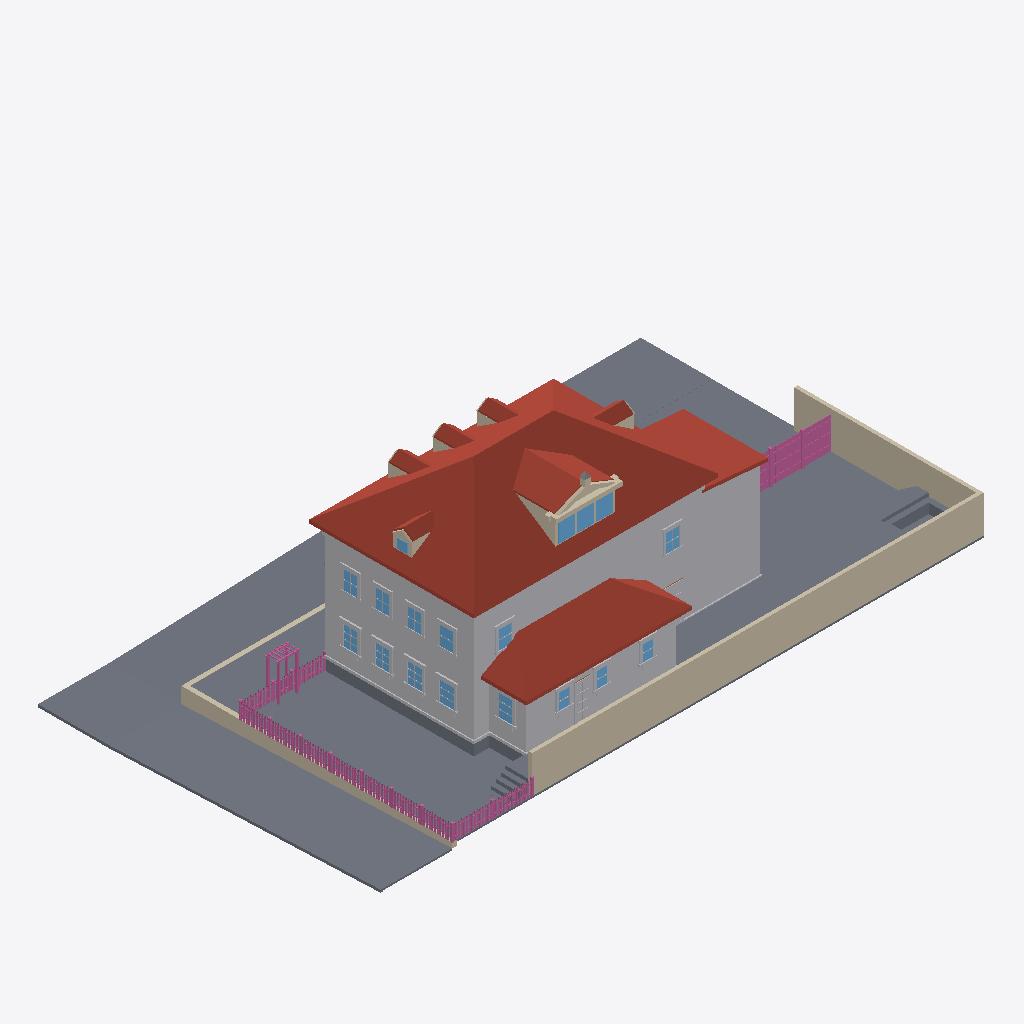
Isometric view of an IFC building model (IFC-SPF (STEP), schema IFC4, length unit metre), seen from the south-west, elements coloured by IFC class: 161 railings (pink), 93 other elements (light grey), 30 slabs (grey), 26 walls (beige), 18 windows (light blue), 15 roofs (red-brown).
Extent 34.7 m × 19.7 m × 11.9 m (x, y, z). Elements (948): 401 IfcBuildingElementProxy, 267 IfcRailing, 138 IfcWindow, 81 IfcWall, 42 IfcSlab, 15 IfcRoof, 4 IfcDoor.

HEADER;
FILE_DESCRIPTION(('ViewDefinition[DesignTransferView]'),'2;1');
FILE_NAME('/dev/null','2026-09-13T07:17:39+00:00',(''),(''),'IfcOpenShell 0.8.5','IfcOpenShell 0.8.5','Nobody');
FILE_SCHEMA(('IFC4'));
ENDSEC;
DATA;
#1=IFCPROJECT('1Kk1XCc8H8194$m_rb_2Fw',$,'Eureka Residence',$,$,$,$,(#10),#5);
#12=IFCSITE('287Q25lqn4ahyHYi5y7OKN',$,'Site',$,$,$,$,$,$,$,$,$,$,$);
#13=IFCBUILDING('3Artzs$wv4CeFiCB1$sxr6',$,'Eureka House',$,$,$,$,$,$,$,$,$);
#14=IFCBUILDINGSTOREY('2gl7wG_h9329bCnVkXjRWs',$,'Site',$,$,$,$,$,$,$);
#2028=IFCROOF('1RJKyCIenEzBEvhDlqe1WV',$,'Roof - primary',$,$,#2039,#2029,$,.HIP_ROOF.);
#18=IFCSLAB('2WaVZyml5BS9Twb5IPZIOQ',$,'Lot',$,$,#42,#31,$,.BASESLAB.);
#67=IFCBUILDINGELEMENTPROXY('2YxNQnuXHEFuZCNb9HSgfG',$,'Massing - primary',$,$,#90,#80,$,$);
#21062=IFCWALL('0VR22cDRT7jQS5P$IT$PKg',$,'Lot wall - south',$,$,#21085,#21075,$,$);
#30647=IFCSLAB('038OTIzIv25RqAKv29Pq8$',$,'Park strip - west',$,$,#30658,#30648,$,.BASESLAB.);
#4446=IFCROOF('2N411WsmHApf05bYZCaX4B',$,'Roof - scullery',$,$,#4457,#4447,$,.SHED_ROOF.);
#30413=IFCSLAB('2hsnL3eIX15PbxbKJV_3zN',$,'Park strip - north',$,$,#30424,#30414,$,.BASESLAB.);
#21086=IFCWALL('11ZMfl88XAuulzDvXQQc__',$,'Lot wall - east',$,$,#21106,#21096,$,$);
#4245=IFCBUILDINGELEMENTPROXY('2ab5u7Iyr4gxwDu$Hy$ckk',$,'Massing - extension',$,$,#4256,#4246,$,$);
#30605=IFCSLAB('1S6SdvaiXA9uQgQGrxLmlA',$,'Sidewalk - west',$,$,#30616,#30606,$,.BASESLAB.);
#4382=IFCBUILDINGELEMENTPROXY('1cfYPTc5L4RQtdg9a_qHsv',$,'Massing - scullery',$,$,#4393,#4383,$,$);
#30701=IFCSLAB('05Em2Yb4L1RBHyBhpzng9z',$,'Sidewalk - NW corner',$,$,#30721,#30711,$,.BASESLAB.);
#30458=IFCSLAB('1uacK0ErH3yxhOqHz9WKRZ',$,'Sidewalk - north',$,$,#30469,#30459,$,.BASESLAB.);
#20768=IFCSLAB('2J4cEHAszAMx4DfFd0Wu6S',$,'Deck',$,$,#20788,#20778,$,$);
#4287=IFCROOF('0szlR7HRnAmRNqQKk5LZAu',$,'Roof - extension',$,$,#4298,#4288,$,.SHED_ROOF.);
#30512=IFCSLAB('0eDBwgcPDBmwqvCz71wFBJ',$,'Park strip - north level',$,$,#30532,#30522,$,.BASESLAB.);
#30873=IFCWALL('0kHCc$1qHEtPVU01iaKz1c',$,'Retaining wall - west',$,$,#30884,#30874,$,$);
#20747=IFCSLAB('0yG4FcG2542g6MzTgxdok8',$,'Deck terrace E',$,$,#20767,#20757,$,$);
#3047=IFCROOF('1VKCAoLBb8Sv7NuuBI5RFH',$,'Shed dormer roof W',$,$,#3058,#3048,$,$);
#20723=IFCSLAB('3NDDI3fcD7xvaMlMx$fKCt',$,'Deck terrace E',$,$,#20746,#20736,$,$);
#43=IFCSLAB('1VWiJ5YsT8WhbGSa83e6K6',$,'Crawlspace - primary',$,$,#66,#56,$,.BASESLAB.);
#30533=IFCSLAB('3TkjR7S$1DveQDDBEv$gwz',$,'Sidewalk - north level',$,$,#30553,#30543,$,.BASESLAB.);
#30689=IFCSLAB('3Vb0JKAYD4bhv0kJ5dlCsO',$,'Curb - west',$,$,#30700,#30690,$,.BASESLAB.);
#115=IFCBUILDINGELEMENTPROXY('3vqRXW18nBUvaWn1x_CePR',$,'Belt course - primary',$,$,#135,#125,$,$);
#3089=IFCROOF('2DR7dG6yT0pQAm$yM$fGXf',$,'Shed dormer roof E',$,$,#3100,#3090,$,$);
#30794=IFCWALL('2HdqumOwXFFha6cwbbXc9Y',$,'Retaining wall - north west of entry',$,$,#30805,#30795,$,$);
#4173=IFCBUILDINGELEMENTPROXY('24HZCto6H8fxxGjKAdzAuq',$,'Water table - primary',$,$,#4193,#4183,$,$);
#3138=IFCWALL('0jdZCO_ZDFJBJvcchKiq92',$,'Pediment cornice',$,$,#3158,#3148,$,$);
#30500=IFCSLAB('2RLkfBoOvCqRrNnWr427PG',$,'Curb - north',$,$,#30511,#30501,$,.BASESLAB.);
#20831=IFCSLAB('1x_zoTV5fDUO2nDQQIdKIC',$,'Hot tub surround N',$,$,#20851,#20841,$,$);
#4119=IFCROOF('3bq8$ElO1BnRHeT8636Nsk',$,'Hip dormer west roof S',$,$,#4130,#4120,$,$);
#2289=IFCROOF('1poQDyO910CviOSVogUyZa',$,'Dormer 1 roof W',$,$,#2300,#2290,$,$);
#2589=IFCROOF('0A5avRQF9FI86mmkmSD5fI',$,'Dormer 2 roof W',$,$,#2600,#2590,$,$);
#2889=IFCROOF('3QZU9uWLb73xTiVgrJaNqv',$,'Dormer 3 roof W',$,$,#2900,#2890,$,$);
#3819=IFCROOF('0YaPq61wv0k93WUh3Ezc0I',$,'Hip dormer east roof S',$,$,#3830,#3820,$,$);
#2968=IFCWALL('00ehJoA7b8teXqYgvyT7VD',$,'Shed dormer cheek W',$,$,#2979,#2969,$,$);
#30743=IFCSLAB('024ne4UT50Mwz2th4pgsR2',$,'Curb - NW corner west',$,$,#30763,#30753,$,.BASESLAB.);
#20789=IFCSLAB('0l5vetgXX83e9xVoGFodhv',$,'Deck - scullery',$,$,#20809,#20799,$,$);
#3447=IFCWINDOW('2$bPi8EBfDTw5NC_k7Rvip',$,'Shed dormer window 1',$,$,#3467,#3457,$,$,$,$,$,$);
#3489=IFCWINDOW('3UjylkyfT9$eX1p6pYIo4c',$,'Shed dormer window 2',$,$,#3509,#3499,$,$,$,$,$,$);
#3531=IFCWINDOW('2jfO2CXw9BgecS33ZIVWP3',$,'Shed dormer window 3',$,$,#3551,#3541,$,$,$,$,$,$);
#4320=IFCSLAB('0uQ95D97fA9eoN1GKnaZzU',$,'Crawlspace - scullery',$,$,#4340,#4330,$,.BASESLAB.);
#11517=IFCBUILDINGELEMENTPROXY('2ncZRaD1P9Ef6NN6DiIoqj',$,'Back Door part',$,$,#11537,#11527,$,$);
#11013=IFCWINDOW('2SoYcyYF92J8n3Dq9kzL2G',$,'Window - Scullery E',$,$,#11033,#11023,$,$,$,$,$,$);
#7140=IFCWINDOW('2UwZuWW8X9YBwc$wsDGtFX',$,'Window - Kitchen W1',$,$,#7160,#7150,$,$,$,$,$,$);
#20894=IFCSLAB('2iLez1ef12Txxry0eUZoXv',$,'Deck step N0',$,$,#20914,#20904,$,$);
#20936=IFCSLAB('09IQ8YbrrBH8kgweU07rsb',$,'Deck step N1',$,$,#20956,#20946,$,$);
#22685=IFCRAILING('1M0Y1bKUX9xfdkBTr2vF8I',$,'Fence rail',$,$,#22705,#22695,$,$);
#22706=IFCRAILING('0MWyzbODbAgR0_wIaLvQSC',$,'Fence rail',$,$,#22726,#22716,$,$);
#12462=IFCWINDOW('3iVHFd5vf7jA0ystFCwzUF',$,'Upper - West 1',$,$,#12482,#12472,$,$,$,$,$,$);
#20978=IFCSLAB('21yZAOIfLBnRpHohXU3JGk',$,'Deck step N2',$,$,#20998,#20988,$,$);
#7350=IFCWINDOW('0QWzi1vWbFierFykrhKuyk',$,'Window - Kitchen W2',$,$,#7370,#7360,$,$,$,$,$,$);
#21020=IFCSLAB('1188vlKcbEmR8oIQVgt_65',$,'Deck step N3',$,$,#21040,#21030,$,$);
#3189=IFCWALL('0AJw3wtr1FkA7EwdRjx_b9',$,'Pediment rake',$,$,#3200,#3190,$,$);
#30554=IFCSLAB('2KoMH5O2L4PRatziSdJhXz',$,'Curb - north level',$,$,#30574,#30564,$,.BASESLAB.);
#12798=IFCWINDOW('0rsiLu$OP1LwIPFnQEa6uV',$,'Upper - West 3',$,$,#12818,#12808,$,$,$,$,$,$);
#13134=IFCWINDOW('0Nk1yLKJ5CsvYC35HbYC17',$,'Upper - South E',$,$,#13154,#13144,$,$,$,$,$,$);
#12630=IFCWINDOW('238zniwt19oxcIDAN9UgTu',$,'Upper - West 2',$,$,#12650,#12640,$,$,$,$,$,$);
#12966=IFCWINDOW('1MwePvmEj1p8HVAeY88HTu',$,'Upper - West 4',$,$,#12986,#12976,$,$,$,$,$,$);
#8022=IFCWINDOW('1lhJ3TB09ADPVVSeoJCLKv',$,'Window - Dining W1',$,$,#8042,#8032,$,$,$,$,$,$);
#8232=IFCWINDOW('2vISbys$n8jQelmXurVCef',$,'Window - Dining W2',$,$,#8252,#8242,$,$,$,$,$,$);
#13302=IFCWINDOW('0cQLUdq5j8ivc8C8rUMTLn',$,'Upper - South W',$,$,#13322,#13312,$,$,$,$,$,$);
#30722=IFCSLAB('2nziAtvGjBPPs4ZrsLRBfI',$,'Curb - NW corner north',$,$,#30742,#30732,$,.BASESLAB.);
#20873=IFCSLAB('0zGImgTyfEzhOFZcs4rjIv',$,'Hot tub surround E',$,$,#20893,#20883,$,$);
#20915=IFCSLAB('1EhEP90Xf5gBE5aJM21Pip',$,'Deck step W0',$,$,#20935,#20925,$,$);
#20957=IFCSLAB('24YZNMyi5Au9GPrurxks8i',$,'Deck step W1',$,$,#20977,#20967,$,$);
#28997=IFCRAILING('062lbhNun1vQofUgqrmsSm',$,'Yard fence rail 0.0',$,$,#29017,#29007,$,$);
#29018=IFCRAILING('2VZ4BEYn9CBxu4q1Wur9LZ',$,'Yard fence rail 0.1',$,$,#29038,#29028,$,$);
#10446=IFCWINDOW('3UmVmVYYH9$8OYpBMADYON',$,'Window - Scullery S1',$,$,#10466,#10456,$,$,$,$,$,$);
#10635=IFCWINDOW('1weG42gE95PBmMjXquDZ6W',$,'Window - Scullery S2',$,$,#10655,#10645,$,$,$,$,$,$);
#10824=IFCWINDOW('0EtObjsbPAG9TRokzoJgol',$,'Window - Scullery S3',$,$,#10844,#10834,$,$,$,$,$,$);
#28203=IFCRAILING('3T8p$kaOnCQhKJ5msBT25Z',$,'Trellis post',$,$,#28223,#28213,$,$);
#28892=IFCRAILING('3h$TQYvwvEoOfnSv3XAKeU',$,'Yard fence post 0.1',$,$,#28912,#28902,$,$);
#28913=IFCRAILING('1ESSxMniXEgxq28Gss5vWw',$,'Yard fence post 0.2',$,$,#28933,#28923,$,$);
#3231=IFCWALL('1Ml4zkMmb6UQFqABTrakoF',$,'Pediment rake',$,$,#3242,#3232,$,$);
#4458=IFCBUILDINGELEMENTPROXY('0zUV98mV9D2umQZOmM_baG',$,'Water table - scullery',$,$,#4478,#4468,$,$);
#29039=IFCRAILING('3L7RzQX9L4G9AXltV2n$pO',$,'Yard fence rail 0.2',$,$,#29059,#29049,$,$);
#20999=IFCSLAB('0gtCP8cnr67xA0bLcC0Vxv',$,'Deck step W2',$,$,#21019,#21009,$,$);
#3703=IFCWALL('0f$AVDByf9Sx$H3Syl6iOO',$,'Hip dormer east cheek S',$,$,#3714,#3704,$,$);
#2473=IFCWALL('1FW90B_UP6oAbGT$qaFdIf',$,'Dormer 2 cheek W',$,$,#2484,#2474,$,$);
#4299=IFCBUILDINGELEMENTPROXY('3tdd9HyDb8xPcz_QTjzQ3B',$,'Water table - extension',$,$,#4319,#4309,$,$);
#6927=IFCBUILDINGELEMENTPROXY('1Zd0cw_kL2ORava0JXZJJK',$,'Family -) Patio part',$,$,#6950,#6940,$,$);
#3957=IFCWINDOW('1ADIs3d4n9tv_pQIGAGuSd',$,'Hip dormer west window',$,$,#3977,#3967,$,$,$,$,$,$);
#28245=IFCRAILING('3kN6iO7nD1Px3__hIRUm43',$,'Trellis post',$,$,#28265,#28255,$,$);
#11454=IFCBUILDINGELEMENTPROXY('1K3XlWstLCewgbxPll688b',$,'Back Door part',$,$,#11474,#11464,$,$);
#4003=IFCWALL('3vtKBmBz1BfQDQV0gqPVrR',$,'Hip dormer west cheek S',$,$,#4014,#4004,$,$);
#11433=IFCBUILDINGELEMENTPROXY('1QrciQ_vf4M8Q5Gy6pyHP1',$,'Back Door part',$,$,#11453,#11443,$,$);
#28266=IFCRAILING('3FZTliXKLFIAHX5vtcG$A_',$,'Trellis post',$,$,#28286,#28276,$,$);
#2173=IFCWALL('1U$uCnmef9reDftbj_2hEM',$,'Dormer 1 cheek W',$,$,#2184,#2174,$,$);
#2773=IFCWALL('10_040JZb1Ivk7gujNJMYl',$,'Dormer 3 cheek W',$,$,#2784,#2774,$,$);
#4077=IFCWALL('0dc17cToX1PvJv7720Gj82',$,'Hip dormer west gable',$,$,#4088,#4078,$,$);
#4161=IFCROOF('2$78U5x2T4LQ$B9vQu_2Zc',$,'Hip dormer west roof N',$,$,#4172,#4162,$,$);
#21107=IFCRAILING('3J15Y9jUnCEPpui0__gHnj',$,'Fence rail',$,$,#21127,#21117,$,$);
#8148=IFCBUILDINGELEMENTPROXY('3TVg2R$sb1YgP7kDraIv9w',$,'Header - Window - Dining W1',$,$,#8168,#8158,$,$);
#8358=IFCBUILDINGELEMENTPROXY('37RmpSjxT9UxBlhcJGJsOM',$,'Header - Window - Dining W2',$,$,#8378,#8368,$,$);
#21128=IFCRAILING('0lyCaoxf5CFQTdtVBNzJLP',$,'Fence rail',$,$,#21148,#21138,$,$);
#7266=IFCBUILDINGELEMENTPROXY('3sn7kYsDX8zAWeEN_anAUi',$,'Header - Window - Kitchen W1',$,$,#7286,#7276,$,$);
#7476=IFCBUILDINGELEMENTPROXY('1eNqJlakj71g36VmFfEuxu',$,'Header - Window - Kitchen W2',$,$,#7496,#7486,$,$);
#11034=IFCBUILDINGELEMENTPROXY('06aQp5pF53Yx0_JR9Y3sqR',$,'Casing - Window - Scullery E',$,$,#11054,#11044,$,$);
#13344=IFCBUILDINGELEMENTPROXY('2QSlI$sQnADO2UV2IlczZv',$,'Casing - Upper - South W',$,$,#13364,#13354,$,$);
#2331=IFCROOF('1EbspBqpP6oRRfRW9Do0u4',$,'Dormer 1 roof E',$,$,#2342,#2332,$,$);
#2931=IFCROOF('0BYKmJ5Tj7TwO3Ke93SJ5E',$,'Dormer 3 roof E',$,$,#2942,#2932,$,$);
#3861=IFCROOF('3gnUWx9RDECfvPIlTpw0A1',$,'Hip dormer east roof N',$,$,#3872,#3862,$,$);
#8043=IFCBUILDINGELEMENTPROXY('33KsGJJA53BOTRy5QDILwe',$,'Casing - Window - Dining W1',$,$,#8063,#8053,$,$);
#8253=IFCBUILDINGELEMENTPROXY('1_BeEavyr6WQNhk4bbu2U8',$,'Casing - Window - Dining W2',$,$,#8273,#8263,$,$);
#2631=IFCROOF('0jAAxuAgTFZfChhhDFiaKG',$,'Dormer 2 roof E',$,$,#2642,#2632,$,$);
#12483=IFCBUILDINGELEMENTPROXY('2GqPBoNMj3bBJC3PjWZy3D',$,'Casing - Upper - West 1',$,$,#12503,#12493,$,$);
#12651=IFCBUILDINGELEMENTPROXY('36$L8gznX9v82RjO89rEk2',$,'Casing - Upper - West 2',$,$,#12671,#12661,$,$);
#12987=IFCBUILDINGELEMENTPROXY('2Rx8cWtB9CbxKoWPS4N3a7',$,'Casing - Upper - West 4',$,$,#13007,#12997,$,$);
#12819=IFCBUILDINGELEMENTPROXY('3J7vGf6T1CJu3jeJ3L5rBx',$,'Casing - Upper - West 3',$,$,#12839,#12829,$,$);
#29144=IFCRAILING('1_$4$o1I12p8sj6wKZIYtt',$,'Yard fence board 0.4',$,$,#29164,#29154,$,$);
#3873=IFCWALL('3wbtR227TENvHEECRwiKr9',$,'Hip dormer west jamb S',$,$,#3893,#3883,$,$);
#29186=IFCRAILING('2Qoj32biL1_Q3C7X51d5pJ',$,'Yard fence board 0.6',$,$,#29206,#29196,$,$);
#29270=IFCRAILING('1kjPTpIfjCZhZakUIpoiJZ',$,'Yard fence board 0.10',$,$,#29290,#29280,$,$);
#29375=IFCRAILING('1VNaFc6NHDQgsFn5NoNv9s',$,'Yard fence board 0.15',$,$,#29395,#29385,$,$);
#29417=IFCRAILING('1dTYaQGgD9jQfyUyOWBvsW',$,'Yard fence board 0.17',$,$,#29437,#29427,$,$);
#29522=IFCRAILING('0JwNkVfo511PgqAKlpW7ks',$,'Yard fence board 0.22',$,$,#29542,#29532,$,$);
#6822=IFCBUILDINGELEMENTPROXY('3gzZ9ZzBnClxK4EwKd9G8E',$,'Family -) Patio part',$,$,#6842,#6832,$,$);
#29102=IFCRAILING('3U2Q3Y7pXD$wgMGDZnKkUi',$,'Yard fence board 0.2',$,$,#29122,#29112,$,$);
#29228=IFCRAILING('1bXZKqphr9febEUUv3ckAQ',$,'Yard fence board 0.8',$,$,#29248,#29238,$,$);
#29459=IFCRAILING('3lOZBiKT93NRDHBZPKVPAO',$,'Yard fence board 0.19',$,$,#29479,#29469,$,$);
#29333=IFCRAILING('391jeBgLbA7PvuaXoIIcp0',$,'Yard fence board 0.13',$,$,#29353,#29343,$,$);
#29501=IFCRAILING('09qNhJd_9EG8ZauS92tYuK',$,'Yard fence board 0.21',$,$,#29521,#29511,$,$);
#3426=IFCWALL('2sQwR2Bp59PeSE7I9TWD11',$,'Shed dormer jamb 0',$,$,#3446,#3436,$,$);
#10677=IFCBUILDINGELEMENTPROXY('0Kc$TN_cb6TQxUcGvAGZRT',$,'Casing - Window - Scullery S2',$,$,#10697,#10687,$,$);
#11055=IFCBUILDINGELEMENTPROXY('3lbhauktrA$gZm8rXmOHyz',$,'Casing - Window - Scullery E',$,$,#11075,#11065,$,$);
#10866=IFCBUILDINGELEMENTPROXY('2C5KIw9r54pRq2kTgw0yMu',$,'Casing - Window - Scullery S3',$,$,#10886,#10876,$,$);
#21041=IFCSLAB('3H2an5E1f7YxiurUnTm07Z',$,'Deck step W3',$,$,#21061,#21051,$,$);
#3327=IFCWALL('2o$z$FNLn02u0u$PXBL3It',$,'Pediment acroterion plinth',$,$,#3347,#3337,$,$);
#10488=IFCBUILDINGELEMENTPROXY('3vjVxB2jv3DB6rHbVnkK$E',$,'Casing - Window - Scullery S1',$,$,#10508,#10498,$,$);
#10572=IFCBUILDINGELEMENTPROXY('2q9rDJofP9I9SLq1$bpBNJ',$,'Header - Window - Scullery S1',$,$,#10592,#10582,$,$);
#7434=IFCBUILDINGELEMENTPROXY('3T6P03usv7wxYrPrT9f6uo',$,'Sill - Window - Kitchen W2',$,$,#7454,#7444,$,$);
#10761=IFCBUILDINGELEMENTPROXY('3p$rXeYuP4e817PelUW0vZ',$,'Header - Window - Scullery S2',$,$,#10781,#10771,$,$);
#10950=IFCBUILDINGELEMENTPROXY('0Q6CpG3KT30gkFntJwtuzR',$,'Header - Window - Scullery S3',$,$,#10970,#10960,$,$);
#29606=IFCRAILING('3FjvHNK212rOM3g25JtMfb',$,'Yard fence board 0.26',$,$,#29626,#29616,$,$);
#7224=IFCBUILDINGELEMENTPROXY('1cogQYFeH6ZhM1_SAPv67B',$,'Sill - Window - Kitchen W1',$,$,#7244,#7234,$,$);
#8106=IFCBUILDINGELEMENTPROXY('3uguEvvmv2yf4Xd90s4wwX',$,'Sill - Window - Dining W1',$,$,#8126,#8116,$,$);
#8316=IFCBUILDINGELEMENTPROXY('05q6rOxLL5LRgMphgIMgKu',$,'Sill - Window - Dining W2',$,$,#8336,#8326,$,$);
#11097=IFCBUILDINGELEMENTPROXY('3MpEjJplnF2ROBMyoBu6pd',$,'Sill - Window - Scullery E',$,$,#11117,#11107,$,$);
#28224=IFCRAILING('3fLCTInB12CfKY7DEvEfDO',$,'Trellis post',$,$,#28244,#28234,$,$);
#13176=IFCBUILDINGELEMENTPROXY('0htLA8Z5TBD9cG7FjPDLj6',$,'Casing - Upper - South E',$,$,#13196,#13186,$,$);
#3126=IFCWALL('2VvEOqL$H4eQV0wYHgCLDz',$,'Pediment tympanum',$,$,#3137,#3127,$,$);
#7182=IFCBUILDINGELEMENTPROXY('1n9CzPGgj8i8KM0Dc953y9',$,'Casing - Window - Kitchen W1',$,$,#7202,#7192,$,$);
#7371=IFCBUILDINGELEMENTPROXY('1BUVqmoFH69gJsrnE0pJZG',$,'Casing - Window - Kitchen W2',$,$,#7391,#7381,$,$);
#12672=IFCBUILDINGELEMENTPROXY('0DLckv4Sn4oeb2n5idNMcK',$,'Casing - Upper - West 2',$,$,#12692,#12682,$,$);
#7161=IFCBUILDINGELEMENTPROXY('2F9qtA1LLB$9kW90o9TWGO',$,'Casing - Window - Kitchen W1',$,$,#7181,#7171,$,$);
#7392=IFCBUILDINGELEMENTPROXY('30YxKOrnbCdBpDdJoLsUHY',$,'Casing - Window - Kitchen W2',$,$,#7412,#7402,$,$);
#13008=IFCBUILDINGELEMENTPROXY('3TwMwZtbHDWRiUtL8EMdN7',$,'Casing - Upper - West 4',$,$,#13028,#13018,$,$);
#13155=IFCBUILDINGELEMENTPROXY('1LbB6$uln2AumIQWmoQXZU',$,'Casing - Upper - South E',$,$,#13175,#13165,$,$);
#8064=IFCBUILDINGELEMENTPROXY('1w$C5aOajCrRci6ek96O1s',$,'Casing - Window - Dining W1',$,$,#8084,#8074,$,$);
#8274=IFCBUILDINGELEMENTPROXY('2h85LVdfvFLwT296dS$HKx',$,'Casing - Window - Dining W2',$,$,#8294,#8284,$,$);
#12504=IFCBUILDINGELEMENTPROXY('0vWPhGMJvD$BJ6aRZbua2E',$,'Casing - Upper - West 1',$,$,#12524,#12514,$,$);
#12840=IFCBUILDINGELEMENTPROXY('22rmcMXlXDbuH7GMyJz5Ie',$,'Casing - Upper - West 3',$,$,#12860,#12850,$,$);
#12567=IFCBUILDINGELEMENTPROXY('0zFIe9WSbFxvTesZd3R98O',$,'Header - Upper - West 1',$,$,#12587,#12577,$,$);
#12903=IFCBUILDINGELEMENTPROXY('2$HRLIkKb6hgE3WMC_mZkc',$,'Header - Upper - West 3',$,$,#12923,#12913,$,$);
#13239=IFCBUILDINGELEMENTPROXY('1l8a3Tt8L1qfAxdLefWt7C',$,'Header - Upper - South E',$,$,#13259,#13249,$,$);
#13407=IFCBUILDINGELEMENTPROXY('2Krfie4P54IxhlhE82k86l',$,'Header - Upper - South W',$,$,#13427,#13417,$,$);
#12735=IFCBUILDINGELEMENTPROXY('0i9oYxsTvFthQP91na_CUi',$,'Header - Upper - West 2',$,$,#12755,#12745,$,$);
#13071=IFCBUILDINGELEMENTPROXY('0C5$Zy8598kuMPpse_uDgi',$,'Header - Upper - West 4',$,$,#13091,#13081,$,$);
#29648=IFCRAILING('0M$2PP6YT71AeFO7X_1PXA',$,'Yard fence board 0.28',$,$,#29668,#29658,$,$);
#10908=IFCBUILDINGELEMENTPROXY('3N0fVMY8n8EAyK3I$dR8_g',$,'Sill - Window - Scullery S3',$,$,#10928,#10918,$,$);
#7245=IFCBUILDINGELEMENTPROXY('02r$Difsv6ngL9Gkrdq2qK',$,'Apron - Window - Kitchen W1',$,$,#7265,#7255,$,$);
#10530=IFCBUILDINGELEMENTPROXY('1tL2kKzuXAkhfrO_igJkBU',$,'Sill - Window - Scullery S1',$,$,#10550,#10540,$,$);
#10719=IFCBUILDINGELEMENTPROXY('2JgwXxzjDDDPUnM9OPv8Qi',$,'Sill - Window - Scullery S2',$,$,#10739,#10729,$,$);
#3273=IFCWALL('1pLleKaTr15wD_J9g3Cy0F',$,'Pediment cornice return',$,$,#3284,#3274,$,$);
#3372=IFCBUILDINGELEMENTPROXY('0x0NlOpqHF5A9$ARVRgkg4',$,'Pediment acroterion',$,$,#3383,#3373,$,$);
#7455=IFCBUILDINGELEMENTPROXY('1yiJ$h00T8FBEH1ZiKjdUQ',$,'Apron - Window - Kitchen W2',$,$,#7475,#7465,$,$);
#29207=IFCRAILING('1cN3yrSlH5mffJKjvvoTvk',$,'Yard fence board 0.7',$,$,#29227,#29217,$,$);
#10467=IFCBUILDINGELEMENTPROXY('3tWj8GbnbFIunU6wqx$AuV',$,'Casing - Window - Scullery S1',$,$,#10487,#10477,$,$);
#26655=IFCRAILING('1bPUi_EKTCVxF6eysPouOr',$,'Fence post',$,$,#26675,#26665,$,$);
#29249=IFCRAILING('3Cm60qTLn0F8SWMhjfJDlU',$,'Yard fence board 0.9',$,$,#29269,#29259,$,$);
#29354=IFCRAILING('1W8XmPp8vASRdcU78zPy32',$,'Yard fence board 0.14',$,$,#29374,#29364,$,$);
#29396=IFCRAILING('1sWdw8VWD2OwEaN7J71n$e',$,'Yard fence board 0.16',$,$,#29416,#29406,$,$);
#29543=IFCRAILING('3yNAW5DIT6xfUYGgnSE5f_',$,'Yard fence board 0.23',$,$,#29563,#29553,$,$);
#8127=IFCBUILDINGELEMENTPROXY('1ncq9kgqT5WRAdce$BBiGR',$,'Apron - Window - Dining W1',$,$,#8147,#8137,$,$);
#8337=IFCBUILDINGELEMENTPROXY('0yF25IiJn0xB2E124eHAMx',$,'Apron - Window - Dining W2',$,$,#8357,#8347,$,$);
#29081=IFCRAILING('3vcqwsWVj5sh_Z4d3tAIgW',$,'Yard fence board 0.1',$,$,#29101,#29091,$,$);
#29123=IFCRAILING('0fayR2mEb1eOKXCCC$Ay_l',$,'Yard fence board 0.3',$,$,#29143,#29133,$,$);
#29165=IFCRAILING('2GroQmV2L6v8FJeCVSQHAj',$,'Yard fence board 0.5',$,$,#29185,#29175,$,$);
#29438=IFCRAILING('2XIJD5$bPDfBvVO7m9TDgm',$,'Yard fence board 0.18',$,$,#29458,#29448,$,$);
#29480=IFCRAILING('2Q8GvsuWP6aelOf3W4kPg5',$,'Yard fence board 0.20',$,$,#29500,#29490,$,$);
#3894=IFCWALL('1gKVFj4nz6Pe0CHsov4xfD',$,'Hip dormer west jamb N',$,$,#3914,#3904,$,$);
#10656=IFCBUILDINGELEMENTPROXY('2P5XBFZ6LEXxLBVStWctlT',$,'Casing - Window - Scullery S2',$,$,#10676,#10666,$,$);
#26529=IFCRAILING('2NblCmngP1KB8A0Tqu0lqM',$,'Fence post',$,$,#26549,#26539,$,$);
#6864=IFCBUILDINGELEMENTPROXY('16nU7fhqrDG8KlTU24O3T5',$,'Family -) Patio part',$,$,#6884,#6874,$,$);
#13323=IFCBUILDINGELEMENTPROXY('2Tj8LcEbTBVBp0UmumCoMc',$,'Casing - Upper - South W',$,$,#13343,#13333,$,$);
#22643=IFCRAILING('2xFE$ti$r8Tgin9QyTWKgU',$,'Fence post',$,$,#22663,#22653,$,$);
#10845=IFCBUILDINGELEMENTPROXY('3xkLI3PNz1NRdpypeULZyx',$,'Casing - Window - Scullery S3',$,$,#10865,#10855,$,$);
ENDSEC;
